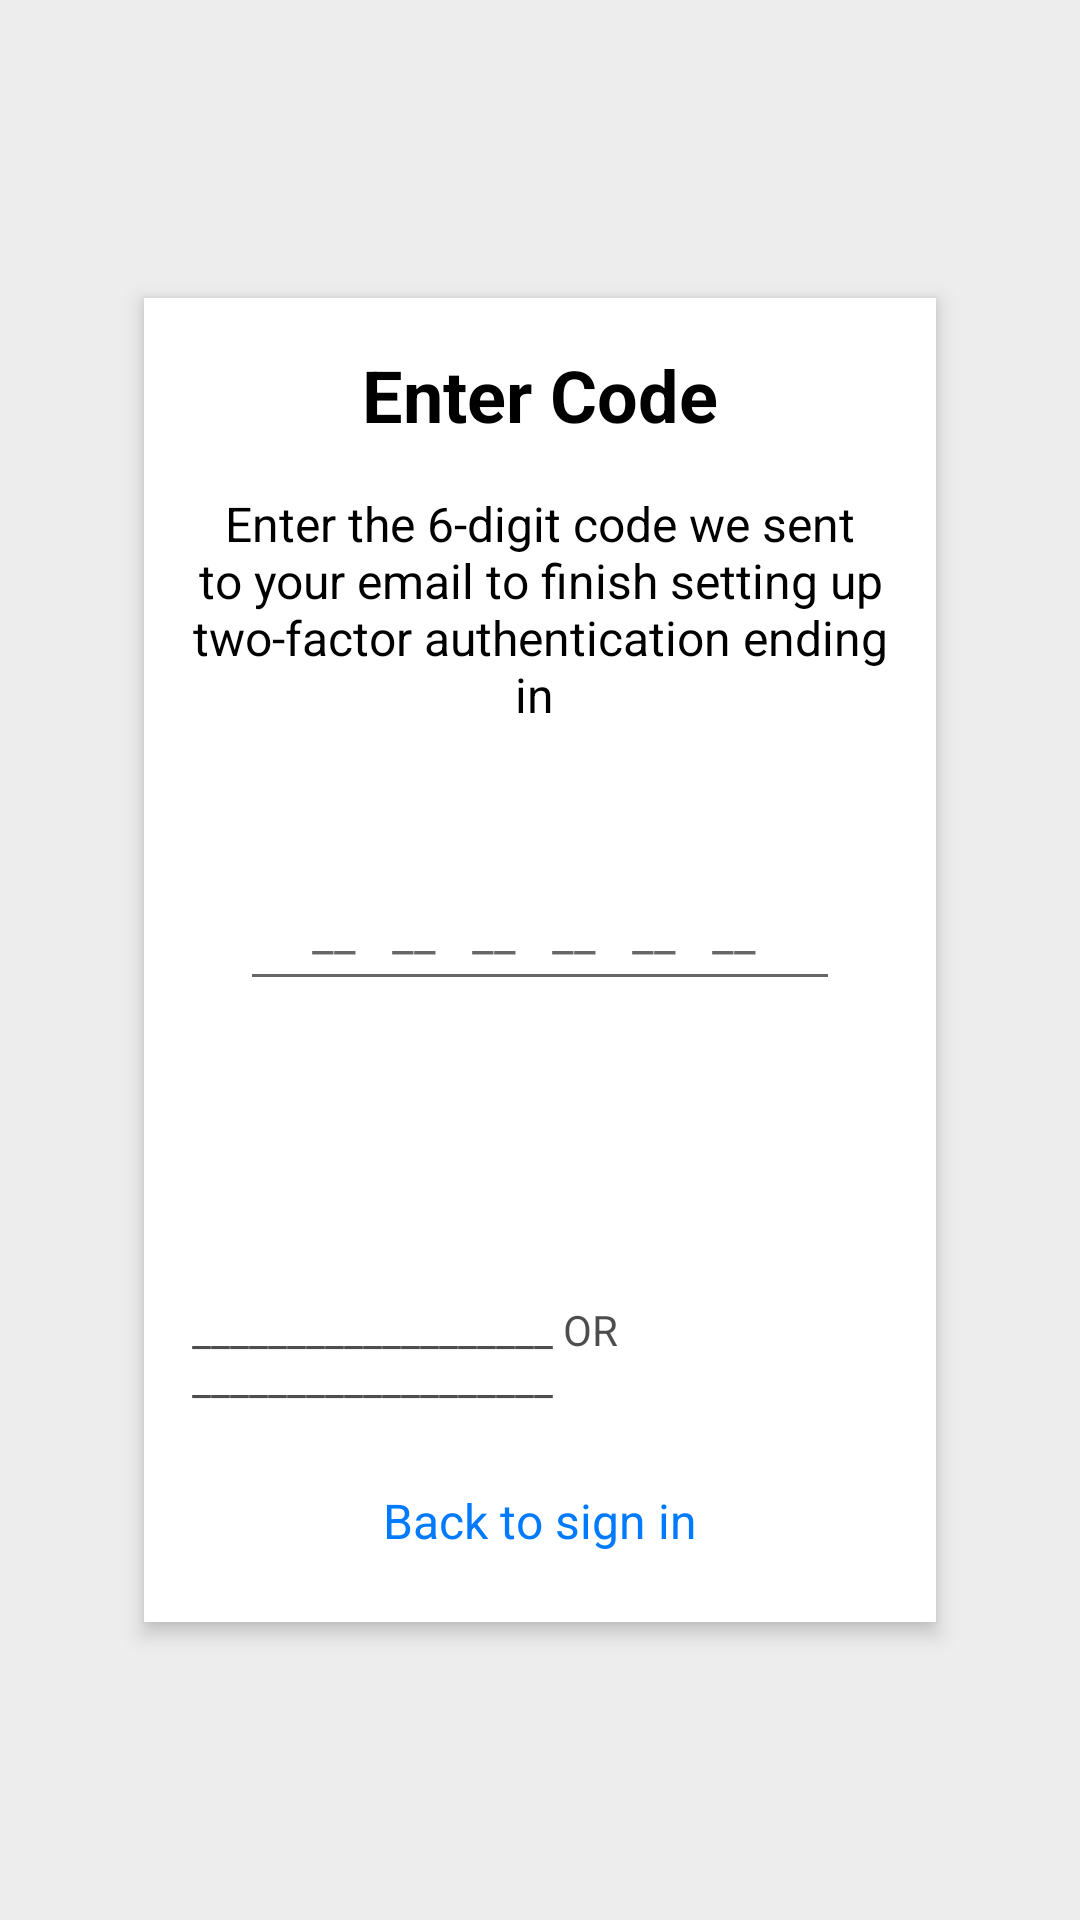

The Android layout XML behind this screen, and the referenced resources:
<!-- AndroidManifest.xml: application theme Theme.EspritClubs -->
<!-- res/layout/fragment_reset_password2.xml -->
<?xml version="1.0" encoding="utf-8"?>
<FrameLayout xmlns:android="http://schemas.android.com/apk/res/android"
    xmlns:tools="http://schemas.android.com/tools"
    android:layout_width="match_parent"
    android:layout_height="match_parent"
    android:padding="16dp"
    android:background="@drawable/gradientbg"
    tools:context=".fragments.hadil.main.ResetPassword2Fragment">

    <LinearLayout
        android:layout_width="match_parent"
        android:layout_height="wrap_content"
        android:orientation="vertical"
        android:padding="16dp"
        android:gravity="center"
        android:background="@color/white"
        android:elevation="4dp"
        android:layout_gravity="center"
        android:layout_margin="32dp">

        <TextView
            android:id="@+id/recoveryTitle"
            android:layout_width="wrap_content"
            android:layout_height="wrap_content"
            android:text="Enter Code"
            android:textSize="24sp"
            android:textColor="@color/black"
            android:layout_marginBottom="16dp"
            android:textStyle="bold"/>

        <TextView
            android:id="@+id/messagetoemail"
            android:layout_width="wrap_content"
            android:layout_height="wrap_content"
            android:text="Enter the 6-digit code we sent to your email to finish setting up two-factor authentication ending in "
            android:textColor="@color/black"
            android:textSize="16sp"
            android:gravity="center"
            android:layout_marginBottom="8dp" />

        <TextView
            android:id="@+id/countdownText"
            android:layout_width="wrap_content"
            android:layout_height="wrap_content"
            android:textColor="@color/red"
            android:textSize="16sp"
            android:layout_marginBottom="16dp"/>

        <EditText
            android:id="@+id/emailcodeinput"
            android:layout_width="200dp"
            android:layout_height="wrap_content"
            android:hint="   __   __   __   __   __   __   "
            android:inputType="text"
            android:layout_marginBottom="16dp"
            android:padding="12dp"
            android:textColor="@color/black"
            android:textSize="16sp" />

        <TextView
            android:id="@+id/warningTextView"
            android:layout_width="wrap_content"
            android:layout_height="wrap_content"
            android:text="erreur missage"
            android:textColor="@color/red"
            android:layout_marginBottom="10dp"
            android:layout_gravity="center"
            android:visibility="gone"/>

        <Button
            android:id="@+id/goToNext"
            android:layout_width="match_parent"
            android:layout_height="wrap_content"
            android:text="Next"
            android:background="@drawable/button_shape"
            android:textColor="@color/white"
            android:padding="12dp"
            android:textSize="16sp"
            android:layout_marginTop="16dp" />

        <TextView
            android:layout_width="wrap_content"
            android:layout_height="wrap_content"
            android:text="___________________ OR ___________________"
            android:layout_gravity="center"
            android:alpha="0.7"
            android:layout_marginTop="20dp"
            android:layout_marginBottom="20dp"/>

        <TextView
            android:id="@+id/backToSignIn"
            android:layout_width="wrap_content"
            android:layout_height="wrap_content"
            android:text="Back to sign in"
            android:padding="7dp"
            android:textColor="@color/blue"
            android:textSize="16sp"
            android:layout_gravity="center"/>

    </LinearLayout>

</FrameLayout>
<!-- resources referenced by this layout -->
<resources>
  <color name="black">#FF000000</color>
  <color name="blue">#007AFF</color>
  <color name="red">#ed0268</color>
  <color name="white">#FFFFFFFF</color>
  <!-- drawable gradientbg (drawable) -->
  <?xml version="1.0" encoding="utf-8"?>
  <shape xmlns:android="http://schemas.android.com/apk/res/android">
      <gradient android:type="linear" android:angle="100"
          android:startColor="@color/grey" android:endColor="@color/grey" />
  </shape>
  <style name="Theme.EspritClubs" parent="Base.Theme.EspritClubs">
          
          <item name="android:textColor">@color/black</item> 
          <item name="android:textAppearance">@android:style/TextAppearance.Medium</item>
      </style>
  <color name="grey">#EDEDED</color>
  <style name="Base.Theme.EspritClubs" parent="Theme.MaterialComponents.Light.NoActionBar">
          
          <item name="colorPrimary">@color/blue</item>
          <item name="colorPrimaryDark">@color/darker_grey</item>
          <item name="colorAccent">@color/grey</item>
          <item name="colorOnPrimary">@color/white</item> 
          
          <item name="android:textAllCaps">false</item>
          <item name="textAllCaps">false</item> 
          <item name="android:windowBackground">@color/white</item> 
      </style>
  <color name="darker_grey">#171717</color>
</resources>
